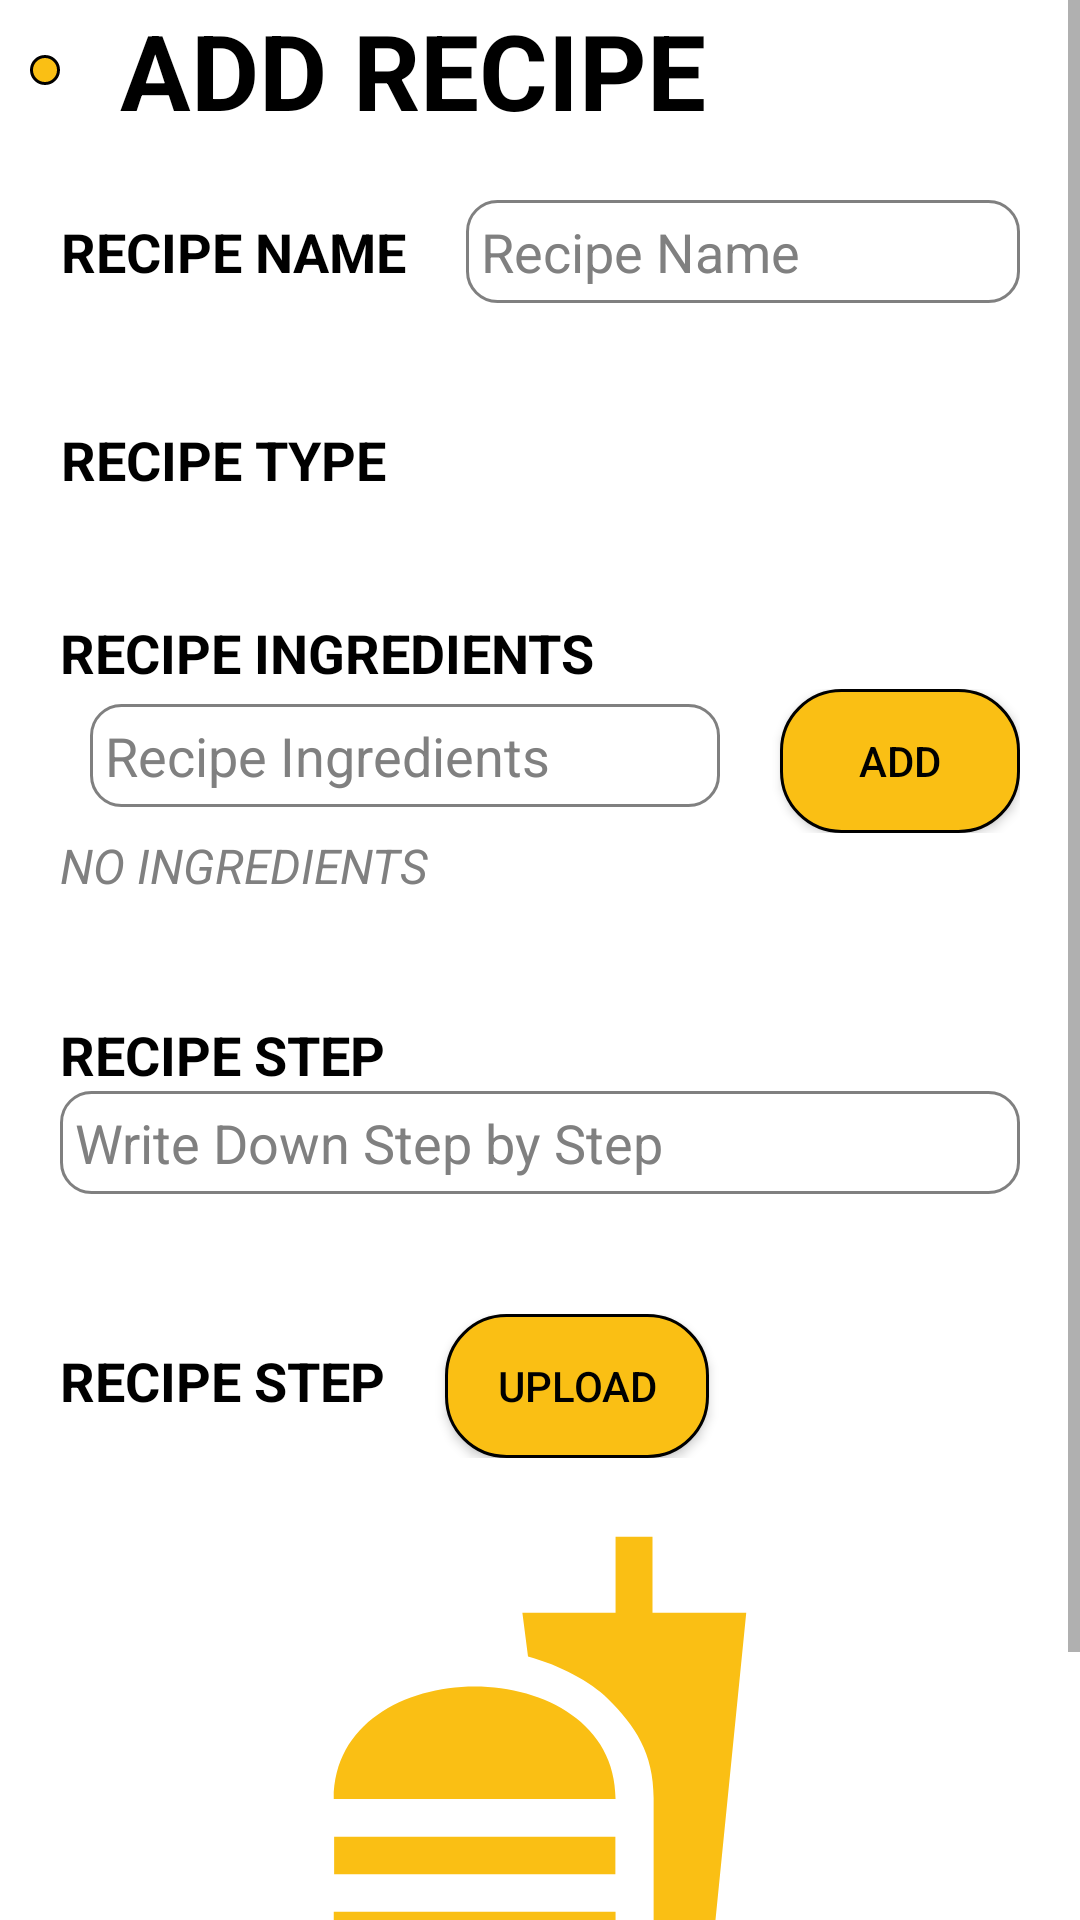

Layout XML and referenced resources for this Android screen:
<!-- AndroidManifest.xml: application theme Theme.Recipe -->
<!-- res/layout/activity_add_recipe.xml -->
<?xml version="1.0" encoding="utf-8"?>
<ScrollView xmlns:android="http://schemas.android.com/apk/res/android"
    xmlns:app="http://schemas.android.com/apk/res-auto"
    xmlns:tools="http://schemas.android.com/tools"
    android:layout_width="match_parent"
    android:layout_height="match_parent"
    android:fillViewport="true">

    <androidx.constraintlayout.widget.ConstraintLayout
        android:layout_width="match_parent"
        android:layout_height="match_parent"
        android:background="@color/white"
        tools:context=".AddRecipe">

        <LinearLayout
            android:layout_width="match_parent"
            android:layout_height="match_parent"
            android:orientation="vertical"
            tools:layout_editor_absoluteX="0dp"
            tools:layout_editor_absoluteY="0dp">

            <LinearLayout
                android:layout_width="wrap_content"
                android:layout_height="wrap_content"
                android:layout_gravity="start|center"
                android:gravity="center"
                android:orientation="horizontal">

                <ImageButton
                    android:id="@+id/btnBack"
                    android:layout_width="wrap_content"
                    android:layout_height="wrap_content"
                    android:layout_marginLeft="10dp"
                    android:layout_marginRight="20dp"
                    android:layout_weight="0"
                    android:background="@drawable/round_button"
                    android:gravity="center"
                    android:padding="5dp"
                    android:src="@drawable/baseline_arrow_back_24" />

                <TextView
                    android:layout_width="match_parent"
                    android:layout_height="wrap_content"
                    android:text="Add Recipe"
                    android:textAlignment="center"
                    android:textAllCaps="true"
                    android:textColor="@color/black"
                    android:textSize="35dp"
                    android:textStyle="bold" />
            </LinearLayout>

            <LinearLayout
                android:layout_width="wrap_content"
                android:layout_height="wrap_content"
                android:layout_gravity="start|center"
                android:layout_margin="20dp"
                android:gravity="center"
                android:orientation="horizontal">

                <TextView
                    android:layout_width="match_parent"
                    android:layout_height="wrap_content"
                    android:text="Recipe Name"
                    android:textAlignment="center"
                    android:textAllCaps="true"
                    android:textColor="@color/black"
                    android:textSize="18dp"
                    android:textStyle="bold" />

                <EditText
                    android:id="@+id/edtRecipeName"
                    android:layout_width="match_parent"
                    android:layout_height="wrap_content"
                    android:layout_marginLeft="20dp"
                    android:ems="10"
                    android:padding="5dp"
                    android:background="@drawable/edittext_cust"
                    android:textColorHint="@color/grey"
                    android:textColor="@color/black"
                    android:inputType="textPersonName"
                    android:text=""
                    android:hint="Recipe Name"/>
            </LinearLayout>

            <LinearLayout
                android:layout_width="wrap_content"
                android:layout_height="wrap_content"
                android:layout_gravity="start|center"
                android:layout_margin="20dp"
                android:gravity="center"
                android:orientation="horizontal">

                <TextView
                    android:layout_width="match_parent"
                    android:layout_height="wrap_content"
                    android:text="Recipe Type"
                    android:textAlignment="center"
                    android:textAllCaps="true"
                    android:textColor="@color/black"
                    android:textSize="18dp"
                    android:textStyle="bold" />

                <Spinner
                    android:id="@+id/spnAddRecipeType"
                    android:layout_width="wrap_content"
                    android:layout_height="wrap_content"
                    android:layout_marginLeft="20dp"
                    android:background="@drawable/spinner"
                    android:padding="10dp" />
            </LinearLayout>

            <LinearLayout
                android:layout_width="match_parent"
                android:layout_height="wrap_content"
                android:layout_gravity="start"
                android:layout_margin="20dp"
                android:orientation="vertical">

                <TextView
                    android:layout_width="match_parent"
                    android:layout_height="wrap_content"
                    android:text="Recipe Ingredients"
                    android:textAllCaps="true"
                    android:textColor="@color/black"
                    android:textSize="18dp"
                    android:textStyle="bold" />

                <LinearLayout
                    android:layout_width="match_parent"
                    android:layout_height="wrap_content"
                    android:layout_gravity="start|center"
                    android:gravity="start"
                    android:orientation="horizontal">

                    <EditText
                        android:id="@+id/edtIngredients"
                        android:layout_width="wrap_content"
                        android:layout_height="wrap_content"
                        android:layout_marginLeft="10dp"
                        android:ems="10"
                        android:padding="5dp"
                        android:background="@drawable/edittext_cust"
                        android:textColor="@color/black"
                        android:textColorHint="@color/grey"
                        android:inputType="textPersonName"
                        android:text=""
                        android:hint="Recipe Ingredients"/>

                    <Button
                        android:id="@+id/btnAddIngredient"
                        android:layout_width="wrap_content"
                        android:layout_height="wrap_content"
                        android:layout_weight="0"
                        android:textColor="@color/black"
                        android:layout_marginLeft="20dp"
                        android:background="@drawable/round_button"
                        android:text="Add" />
                </LinearLayout>
                <TextView
                    android:id="@+id/txtIngredient"
                    android:layout_width="match_parent"
                    android:layout_height="wrap_content"
                    android:text="No Ingredients"
                    android:textAllCaps="true"
                    android:textColor="@color/grey"
                    android:textSize="16dp"
                    android:textStyle="italic"/>

            </LinearLayout>

            <LinearLayout
                android:layout_width="match_parent"
                android:layout_height="wrap_content"
                android:layout_gravity="start|center"
                android:layout_margin="20dp"
                android:gravity="center"
                android:orientation="vertical">

                <TextView
                    android:layout_width="match_parent"
                    android:layout_height="wrap_content"
                    android:text="Recipe Step"
                    android:textAllCaps="true"
                    android:textColor="@color/black"
                    android:textSize="18dp"
                    android:textStyle="bold" />

                <EditText
                    android:id="@+id/edtAddStep"
                    android:layout_width="match_parent"
                    android:layout_height="wrap_content"
                    android:ems="10"
                    android:gravity="start|top"
                    android:inputType="textMultiLine"
                    android:padding="5dp"
                    android:background="@drawable/edittext_cust"
                    android:textColor="@color/black"
                    android:textColorHint="@color/grey"
                    android:hint="Write Down Step by Step"/>
            </LinearLayout>

            <LinearLayout
                android:layout_width="match_parent"
                android:layout_height="wrap_content"
                android:layout_gravity="start|center"
                android:layout_margin="20dp"
                android:gravity="center"
                android:orientation="vertical">
                <LinearLayout
                    android:layout_width="match_parent"
                    android:layout_height="wrap_content"
                    android:layout_gravity="start|center"
                    android:gravity="start"
                    android:orientation="horizontal">

                    <TextView
                        android:layout_width="wrap_content"
                        android:layout_height="wrap_content"
                        android:text="Recipe Step"
                        android:textAllCaps="true"
                        android:textColor="@color/black"
                        android:textSize="18dp"
                        android:textStyle="bold" />

                    <Button
                        android:id="@+id/btnUploadRecipe"
                        android:layout_width="wrap_content"
                        android:layout_height="wrap_content"
                        android:layout_weight="0"
                        android:textColor="@color/black"
                        android:layout_marginLeft="20dp"
                        android:background="@drawable/round_button"
                        android:text="Upload" />
                </LinearLayout>

                <ImageView
                    android:id="@+id/addRecipeImage"
                    android:layout_width="150dp"
                    android:layout_height="150dp"
                    android:layout_marginTop="20dp"
                    app:srcCompat="@drawable/baseline_fastfood_24" />
            </LinearLayout>

            <Button
                android:id="@+id/btnSave"
                android:layout_width="wrap_content"
                android:layout_height="wrap_content"
                android:layout_weight="0"
                android:layout_gravity="center"
                android:textColor="@color/black"
                android:layout_marginLeft="20dp"
                android:layout_marginBottom="20dp"
                android:background="@drawable/round_button"
                android:text="Save" />
        </LinearLayout>
    </androidx.constraintlayout.widget.ConstraintLayout>
</ScrollView>
<!-- resources referenced by this layout -->
<resources>
  <color name="black">#FF000000</color>
  <color name="grey">#808080</color>
  <color name="white">#FFFFFFFF</color>
  <!-- drawable baseline_fastfood_24 (drawable) -->
  <vector android:height="24dp" android:tint="#FABF14"
      android:viewportHeight="24" android:viewportWidth="24"
      android:width="24dp" xmlns:android="http://schemas.android.com/apk/res/android">
      <path android:fillColor="@android:color/white" android:pathData="M18.06,22.99h1.66c0.84,0 1.53,-0.64 1.63,-1.46L23,5.05h-5L18,1h-1.97v4.05h-4.97l0.3,2.34c1.71,0.47 3.31,1.32 4.27,2.26 1.44,1.42 2.43,2.89 2.43,5.29v8.05zM1,21.99L1,21h15.03v0.99c0,0.55 -0.45,1 -1.01,1L2.01,22.99c-0.56,0 -1.01,-0.45 -1.01,-1zM16.03,14.99c0,-8 -15.03,-8 -15.03,0h15.03zM1.02,17h15v2h-15z"/>
  </vector>
  <!-- drawable edittext_cust (drawable) -->
  <?xml version="1.0" encoding="utf-8"?>
  <selector xmlns:android="http://schemas.android.com/apk/res/android">
  
      <item android:state_enabled="true" android:state_focused="true">
          <shape  android:shape="rectangle">
              <solid android:color = "@color/white"/>
              <corners android:radius="10dp"/>
              <stroke android:color="@color/yellowOrange" android:width="1dp"/>
          </shape>
      </item>
      <item android:state_enabled="true">
          <shape android:shape="rectangle">
              <solid android:color="@color/white"/>
              <corners android:radius="10dp"/>
              <stroke android:color="@color/grey" android:width="1dp"/>
          </shape>
      </item>
  </selector>
  <!-- drawable round_button (drawable) -->
  <?xml version="1.0" encoding="utf-8"?>
  <shape xmlns:android="http://schemas.android.com/apk/res/android" android:shape="rectangle">
  
      <stroke android:width="3px" android:color="@color/black"/>
      <corners android:radius="20dp"/>
      <solid android:color="@color/yellowOrange"/>
  
  </shape>
  <!-- drawable spinner (drawable) -->
  <?xml version="1.0" encoding="utf-8"?>
  <shape xmlns:android="http://schemas.android.com/apk/res/android" android:shape="rectangle">
      <stroke android:width="3px" android:color="@color/black" />
      <corners android:radius="50dp"/>
  </shape>
  <style name="Theme.Recipe" parent="Theme.AppCompat.DayNight.NoActionBar">
          
          <item name="colorPrimary">@color/purple_500</item>
          <item name="colorPrimaryVariant">@color/purple_700</item>
          <item name="colorOnPrimary">@color/white</item>
          
          <item name="colorSecondary">@color/teal_200</item>
          <item name="colorSecondaryVariant">@color/teal_700</item>
          <item name="colorOnSecondary">@color/black</item>
          
          <item name="android:statusBarColor">?attr/colorPrimaryVariant</item>
          
      </style>
  <color name="yellowOrange">#FABF14</color>
  <color name="purple_500">#FF6200EE</color>
  <color name="purple_700">#FF3700B3</color>
  <color name="teal_200">#FF03DAC5</color>
  <color name="teal_700">#FF018786</color>
</resources>
